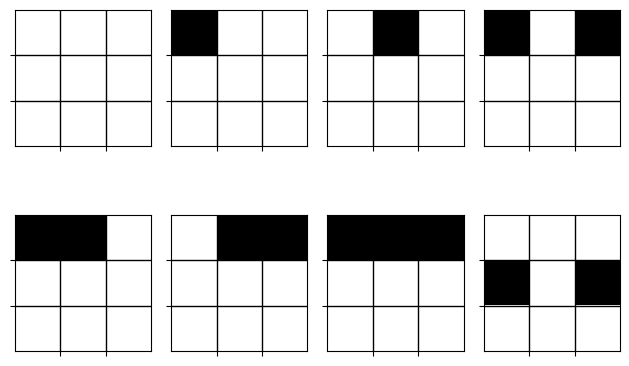

Python code for this plot: (Note: this script raises an exception after producing the figure.)
import numpy as np
import matplotlib.pyplot as plt
import matplotlib as mpl
def poly_analysis(mass_list, filename, degree):
    #fit cubic regression model
    xs = list(range(len(mass_list)))

    model = np.poly1d(np.polyfit(xs , mass_list, degree))

    #add fitted cubic regression line to scatterplot
    polyline = np.linspace(0, len(mass_list))
    plt.scatter(xs, mass_list)
    plt.plot(polyline, model(polyline))

    #add axis labels
    plt.xlabel('epoch')
    plt.ylabel('mass')
    plt.title(f'Mass over time:\n {str(model)} \n{(-2) * model.r}')
    #display plot
    plt.savefig(filename)

if __name__ == '__main__':
    def set_ticks(ax):
        ax.set_xticks([0.5,1.5])
        ax.set_yticks([0.5,1.5])
        ax.set_xticklabels([])
        ax.set_yticklabels([])
        ax.grid(color='black', linewidth=1)
        # ax.scatter([1],[1], color='green', marker='+', s=100)
    fig, axs = plt.subplots(2,4)
    axs[0,0].imshow(np.array([[0,0,0],[0,0,0],[0,0,0]]), cmap='binary')
    set_ticks(axs[0,0])
    axs[0,1].imshow(np.array([[1,0,0],[0,0,0],[0,0,0]]), cmap='binary')
    set_ticks(axs[0,1])
    axs[0,2].imshow(np.array([[0,1,0],[0,0,0],[0,0,0]]), cmap='binary')
    set_ticks(axs[0,2])
    axs[0,3].imshow(np.array([[1,0,1],[0,0,0],[0,0,0]]), cmap='binary')
    set_ticks(axs[0,3])
    axs[1,0].imshow(np.array([[1,1,0],[0,0,0],[0,0,0]]), cmap='binary')
    set_ticks(axs[1,0])
    axs[1,1].imshow(np.array([[0,1,1],[0,0,0],[0,0,0]]), cmap='binary')
    set_ticks(axs[1,1])
    axs[1,2].imshow(np.array([[1,1,1],[0,0,0],[0,0,0]]), cmap='binary')
    set_ticks(axs[1,2])
    axs[1,3].imshow(np.array([[0,0,0],[1,0,1],[0,0,0]]), cmap='binary')
    set_ticks(axs[1,3])
    fig.tight_layout()
    fig.savefig('../docs/Images/fill_example_1a.png')

    def set_ticks(ax):
        ax.set_xticks([0.5,1.5])
        ax.set_yticks([0.5,1.5])
        ax.set_xticklabels([])
        ax.set_yticklabels([])
        ax.grid(color='black', linewidth=1)
        ax.scatter([1],[1], color="green", marker='x', s=100)
    cmap = mpl.colors.LinearSegmentedColormap.from_list("", ['white','grey','black'])
    fig, axs = plt.subplots(1,3)
    axs[0].imshow(np.array([[2,1,1],[1,0,1],[1,1,2]]), cmap=cmap)
    set_ticks(axs[0])
    axs[1].imshow(np.array([[1,2,1],[2,0,1],[1,1,1]]), cmap=cmap)
    set_ticks(axs[1])
    axs[2].imshow(np.array([[2,1,1],[1,0,2],[1,1,1]]), cmap=cmap)
    set_ticks(axs[2])
    fig.tight_layout()
    fig.savefig('../docs/Images/fill_example_1b.png')